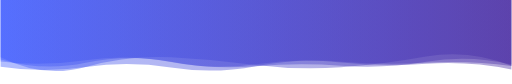
t = 0.00 s
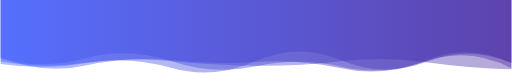
t = 1.67 s
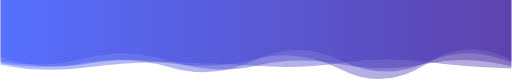
t = 3.33 s
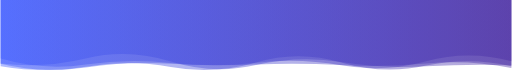
t = 5.00 s
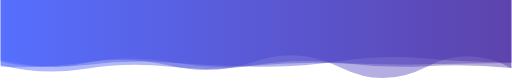
t = 6.67 s
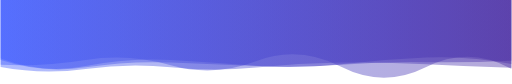
t = 8.34 s

The animated SVG that drew these frames (rendered in a browser with its animation timeline set to each time). Animation: 4 SMIL elements (animate=4); one cycle of 10.00 s, repeats indefinitely.

<?xml version="1.0" encoding="utf-8"?>
<svg xmlns="http://www.w3.org/2000/svg" xmlns:xlink="http://www.w3.org/1999/xlink" style="margin: auto; background: transparent; display: block; z-index: 1; position: relative; shape-rendering: auto;" width="1824" height="250" preserveAspectRatio="xMidYMid" viewBox="0 0 1824 300">
<g transform=""><linearGradient id="lg-0.6590519274487807" x1="0" x2="1" y1="0" y2="0">
  <stop stop-color="#3d5afe" offset="0"></stop>
  <stop stop-color="#4527a0" offset="1"></stop>
</linearGradient><path d="M 0 0 L 0 204.337 Q 152 260.745 304 230.878 T 608 221.437 T 912 215.093 T 1216 246.391 T 1520 222.433 T 1824 220.047 L 1824 0 Z" fill="url(#lg-0.6590519274487807)" opacity="0.4">
  <animate attributeName="d" dur="10s" repeatCount="indefinite" keyTimes="0;0.333;0.667;1" calcmod="spline" keySplines="0.2 0 0.2 1;0.2 0 0.2 1;0.2 0 0.2 1" begin="0s" values="M0 0L 0 204.33244124089236Q 152 280.9618525238597  304 238.95195187103542T 608 204.81649198814227T 912 231.7729845614609T 1216 240.0854261203938T 1520 201.90754974261614T 1824 234.72715969582748L 1824 0 Z;M0 0L 0 204.338879216045Q 152 255.06791687503966  304 228.6101592226984T 608 226.1040817365177T 912 210.40892071135676T 1216 248.16180527928896T 1520 228.19655730409067T 1824 215.92408575284202L 1824 0 Z;M0 0L 0 214.36856538104212Q 152 251.32681701061088  304 232.27102084302064T 608 223.81338324173862T 912 237.95502601329184T 1216 218.01935282535075T 1520 208.70932822019654T 1824 222.24971119031994L 1824 0 Z;M0 0L 0 204.33244124089236Q 152 280.9618525238597  304 238.95195187103542T 608 204.81649198814227T 912 231.7729845614609T 1216 240.0854261203938T 1520 201.90754974261614T 1824 234.72715969582748L 1824 0 Z"></animate>
</path><path d="M 0 0 L 0 226.009 Q 152 254.631 304 233.57 T 608 220.191 T 912 234.89 T 1216 221.931 T 1520 221.679 T 1824 245.784 L 1824 0 Z" fill="url(#lg-0.6590519274487807)" opacity="0.4">
  <animate attributeName="d" dur="10s" repeatCount="indefinite" keyTimes="0;0.333;0.667;1" calcmod="spline" keySplines="0.2 0 0.2 1;0.2 0 0.2 1;0.2 0 0.2 1" begin="-2.5s" values="M0 0L 0 237.4145408309936Q 152 238.81416599273157  304 213.7763348623824T 608 238.7952429312846T 912 213.40615127327084T 1216 246.19305487718927T 1520 244.93874320417072T 1824 243.8719691995145L 1824 0 Z;M0 0L 0 214.33463105133487Q 152 237.5800275681865  304 215.53394245792126T 608 215.79007985282598T 912 234.30103220344574T 1216 215.38068253353416T 1520 222.32225814449038T 1824 249.45448569664086L 1824 0 Z;M0 0L 0 236.36465517392574Q 152 269.7566209826364  304 249.5703452097949T 608 224.0955956766737T 912 235.41273387177478T 1216 227.74171915799764T 1520 221.10843919123099T 1824 242.5285393448343L 1824 0 Z;M0 0L 0 237.4145408309936Q 152 238.81416599273157  304 213.7763348623824T 608 238.7952429312846T 912 213.40615127327084T 1216 246.19305487718927T 1520 244.93874320417072T 1824 243.8719691995145L 1824 0 Z"></animate>
</path><path d="M 0 0 L 0 214.883 Q 152 247.922 304 208.192 T 608 218.668 T 912 235.432 T 1216 233.446 T 1520 223.926 T 1824 240.659 L 1824 0 Z" fill="url(#lg-0.6590519274487807)" opacity="0.4">
  <animate attributeName="d" dur="10s" repeatCount="indefinite" keyTimes="0;0.333;0.667;1" calcmod="spline" keySplines="0.2 0 0.2 1;0.2 0 0.2 1;0.2 0 0.2 1" begin="-5s" values="M0 0L 0 226.39060740890986Q 152 245.12844844786747  304 208.72906148646945T 608 219.86760735943466T 912 232.4821560723472T 1216 221.55771231194953T 1520 236.86040988838494T 1824 233.11999636134078L 1824 0 Z;M0 0L 0 214.21178818257147Q 152 263.78414162280166  304 240.50395933365212T 608 223.40537616603723T 912 236.15043247310894T 1216 231.02213619580633T 1520 222.1047419637558T 1824 216.55487638912203L 1824 0 Z;M0 0L 0 210.42387697210026Q 152 249.00447395277985  304 207.98375669065723T 608 218.20328425483535T 912 236.57422186762105T 1216 238.05176872989114T 1520 218.91444236591343T 1824 243.57973296220703L 1824 0 Z;M0 0L 0 226.39060740890986Q 152 245.12844844786747  304 208.72906148646945T 608 219.86760735943466T 912 232.4821560723472T 1216 221.55771231194953T 1520 236.86040988838494T 1824 233.11999636134078L 1824 0 Z"></animate>
</path><path d="M 0 0 L 0 223.551 Q 152 246.264 304 218.221 T 608 242.322 T 912 209.778 T 1216 213.289 T 1520 219.036 T 1824 218.849 L 1824 0 Z" fill="url(#lg-0.6590519274487807)" opacity="0.4">
  <animate attributeName="d" dur="10s" repeatCount="indefinite" keyTimes="0;0.333;0.667;1" calcmod="spline" keySplines="0.2 0 0.2 1;0.2 0 0.2 1;0.2 0 0.2 1" begin="-7.5s" values="M0 0L 0 223.3788071932015Q 152 245.48983375941077  304 217.3932537431909T 608 242.455668585897T 912 209.23472328844696T 1216 212.88429335263578T 1520 218.40083793135204T 1824 218.10657335891793L 1824 0 Z;M0 0L 0 229.11583160949002Q 152 271.28970396178664  304 244.98910643712267T 608 237.98956886434704T 912 227.35421018692165T 1216 226.3649262803382T 1520 239.5809101326474T 1824 242.84916268569307L 1824 0 Z;M0 0L 0 243.0088163291784Q 152 266.606691636272  304 246.6530944935312T 608 240.902219938178T 912 245.14171085444548T 1216 222.70264512157166T 1520 226.20515171446155T 1824 241.8958810605453L 1824 0 Z;M0 0L 0 223.3788071932015Q 152 245.48983375941077  304 217.3932537431909T 608 242.455668585897T 912 209.23472328844696T 1216 212.88429335263578T 1520 218.40083793135204T 1824 218.10657335891793L 1824 0 Z"></animate>
</path></g>
<style type="text/css">.lded > .content, .lded > .content > .inner { height: 100%; }
.lded > .content > .inner > .viewer { width: 100%; height: 100%; max-width: 100%; }
.lded > .content > .inner > .panel {
  position: absolute;
  bottom: 50px;
  left: 0;
  right: 0;
  opacity: 0.3;
}
.lded > .content > .inner > .panel:hover { opacity: 1; }
.lded > .content > .inner > .ctrl {
  position: absolute;
  bottom: 13px;
  left: 0;
  right: 0;
  margin: auto;
}
.lded > .content > .inner > .ctrl:hover {
  z-index: 10;
}
#editor > .inner > .title {
  position: absolute;
  bottom: 195px;
  left: 0;
  right: 0;
  z-index: 11;
}
#editor > .inner > .title > a:first-child {
  margin-left: 0!important;
#editor .lded .viewer { border-radius: 0 }</style></svg>
